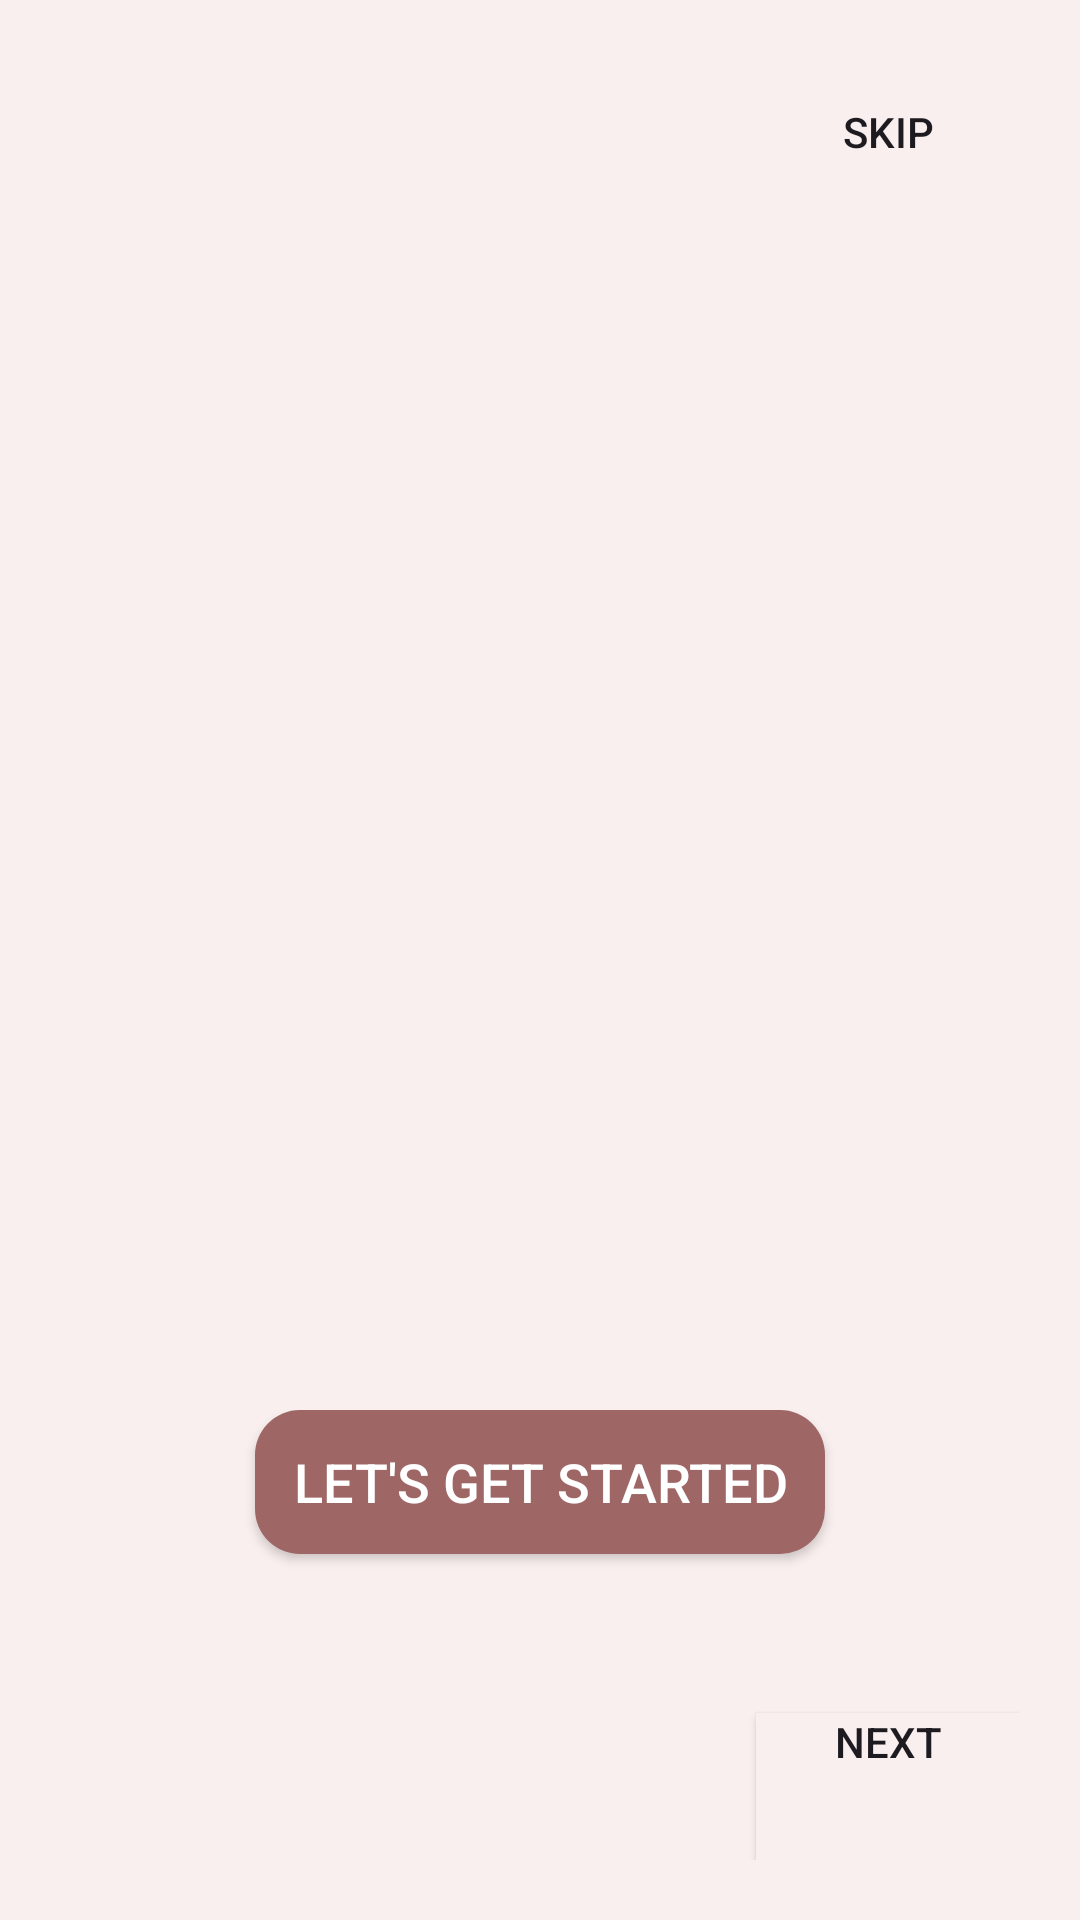

Produce the Android XML layout that renders to this screen, including the resource entries it uses.
<!-- AndroidManifest.xml: application theme Theme.HOMEMATE -->
<!-- res/layout/activity_onboarding.xml -->
<?xml version="1.0" encoding="utf-8"?>
<androidx.constraintlayout.widget.ConstraintLayout xmlns:android="http://schemas.android.com/apk/res/android"
    xmlns:app="http://schemas.android.com/apk/res-auto"
    xmlns:tools="http://schemas.android.com/tools"
    android:layout_width="match_parent"
    android:layout_height="match_parent"
    android:padding="20dp"
    android:background="@color/peach"
    tools:context=".walkthrough.OnboardingActivity">

    <androidx.viewpager.widget.ViewPager
        android:id="@+id/slider"
        android:layout_width="match_parent"
        android:layout_height="0dp"
        android:background="@color/peach"
        app:layout_constraintBottom_toTopOf="@+id/relativeLayout"
        app:layout_constraintEnd_toEndOf="parent"
        app:layout_constraintStart_toStartOf="parent"
        app:layout_constraintTop_toTopOf="parent">

    </androidx.viewpager.widget.ViewPager>

    <androidx.appcompat.widget.AppCompatButton
        android:id="@+id/skip_btn"
        android:layout_width="wrap_content"
        android:layout_height="wrap_content"
        android:background="#00000000"
        android:onClick="skip"
        android:padding="10dp"
        android:text="skip"
        android:drawableEnd="@drawable/baseline_skip_next_24"
        android:drawableRight="@drawable/baseline_skip_next_24"
        app:layout_constraintEnd_toEndOf="parent"
        app:layout_constraintTop_toTopOf="parent" />

    <RelativeLayout
        android:id="@+id/relativeLayout"
        android:layout_width="match_parent"
        android:layout_height="150dp"
        app:layout_constraintBottom_toBottomOf="parent"
        app:layout_constraintEnd_toEndOf="parent"
        app:layout_constraintStart_toStartOf="parent">

        <androidx.appcompat.widget.AppCompatButton
            android:id="@+id/get_started_btn"
            android:layout_width="match_parent"
            android:layout_height="wrap_content"
            android:layout_marginEnd="65dp"
            android:layout_marginStart="65dp"
            android:textSize="18sp"
            android:background="@drawable/buttoncolor"
            android:text="Let's Get Started"
            android:textColor="@color/white"
            android:visibility="visible" />

        <LinearLayout
            android:id="@+id/dots"
            android:layout_width="wrap_content"
            android:layout_height="wrap_content"
            android:layout_alignParentBottom="true"
            android:orientation="horizontal"
            android:paddingBottom="20dp" />

        <androidx.appcompat.widget.AppCompatButton
            android:id="@+id/next_btn"
            android:layout_width="wrap_content"
            android:layout_height="wrap_content"
            android:layout_alignParentRight="true"
            android:layout_alignParentBottom="true"
            android:text="Next"
            android:drawableEnd="@drawable/baseline_navigate_next_24"
            android:onClick="next"
            android:background="@color/peach"
            android:paddingBottom="30dp"/>

    </RelativeLayout>
</androidx.constraintlayout.widget.ConstraintLayout>
<!-- resources referenced by this layout -->
<resources>
  <color name="peach">#FAEFEF</color>
  <color name="white">#FFFFFFFF</color>
  <!-- drawable buttoncolor (drawable) -->
  <?xml version="1.0" encoding="utf-8"?>
  <shape xmlns:android="http://schemas.android.com/apk/res/android"
      android:shape="rectangle">
  
      <solid android:color="#9F6666"></solid>
      <corners android:radius="15dp"></corners>
  
  </shape>
  <style name="Theme.HOMEMATE" parent="Base.Theme.HOMEMATE" />
  <style name="Base.Theme.HOMEMATE" parent="Theme.Material3.DayNight.NoActionBar">
          
          
      </style>
</resources>
